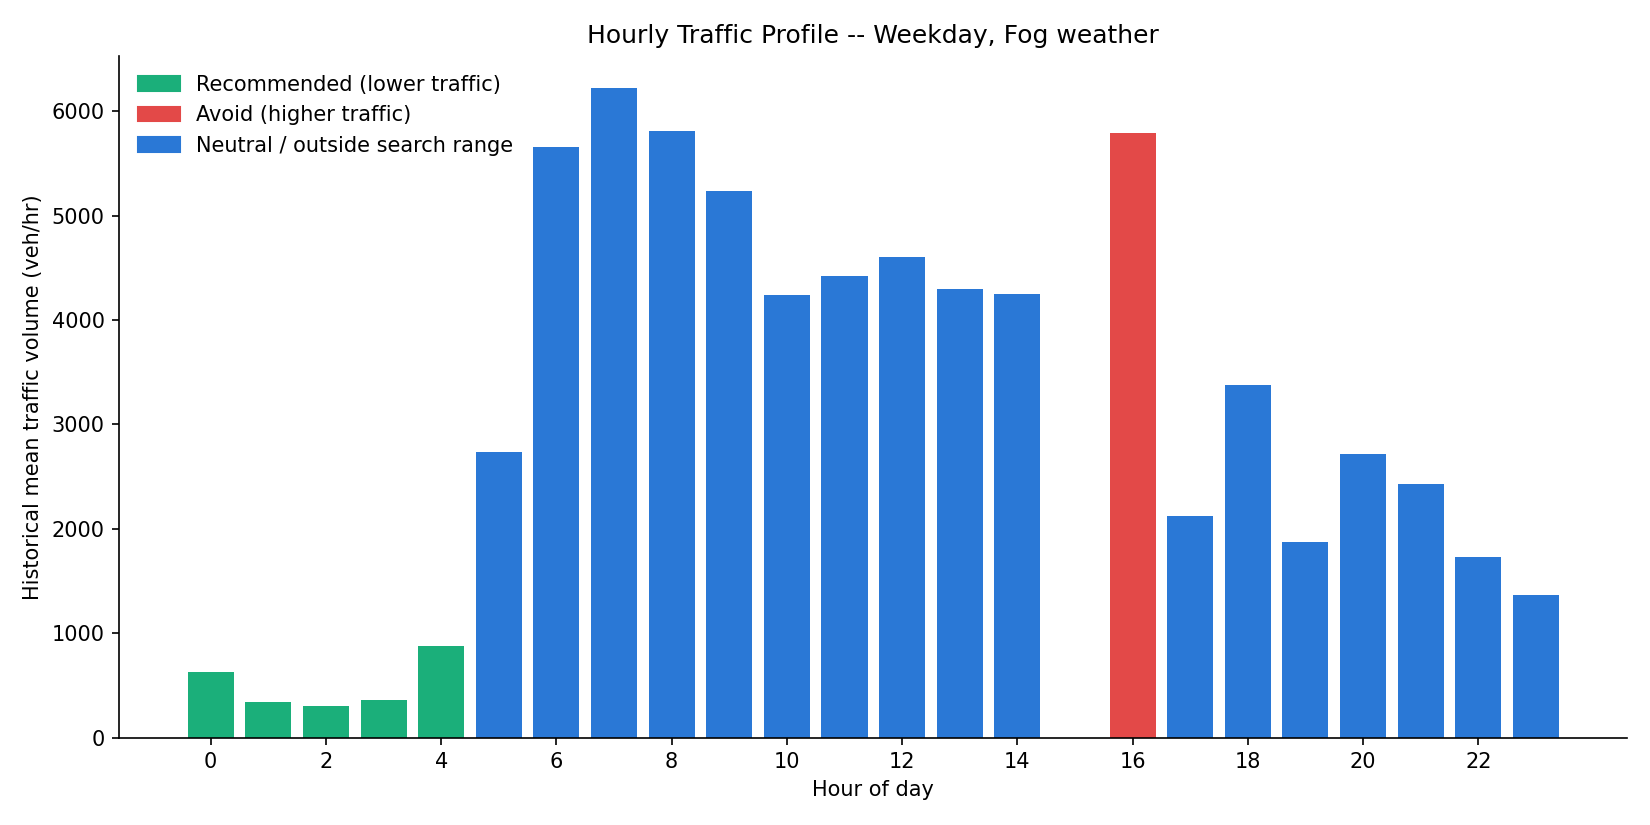

The data file committed next to this chart (first rows):
hour, n, traffic_mean, traffic_median, risk_prob, dominant_congestion
0, 10, 627.3, 635.5, 0.2197, Low
1, 11, 343.6, 340.0, 0.2208, Low
2, 12, 303.8, 299.5, 0.2436, Low
3, 14, 361.3, 361.5, 0.2083, Low
4, 25, 879.9, 879.0, 0.2283, Low
5, 21, 2739, 2830, 0.2863, Medium
6, 20, 5654, 5747, 0.9616, Severe
7, 25, 6219, 6313, 0.9627, Severe
8, 22, 5809, 5938, 0.9591, Severe
9, 12, 5239, 5130, 0.9594, Severe
10, 8, 4244, 4350, 0.946, High
11, 3, 4421, 4584, 0.9476, High
12, 3, 4603, 4777, 0.9518, High
13, 3, 4297, 4200, 0.9546, High
14, 3, 4251, 4058, 0.9312, High
15, 0, , , , 
16, 3, 5791, 5633, 0.9342, Severe
17, 1, 2118, 2118, 0.9293, Medium
18, 3, 3374, 4317, 0.9291, High
19, 2, 1870, 1870, 0.4222, Medium
20, 1, 2721, 2721, 0.4084, Medium
21, 1, 2425, 2425, 0.317, Medium
22, 5, 1728, 1662, 0.2706, Medium
23, 9, 1365, 1180, 0.2697, Low
